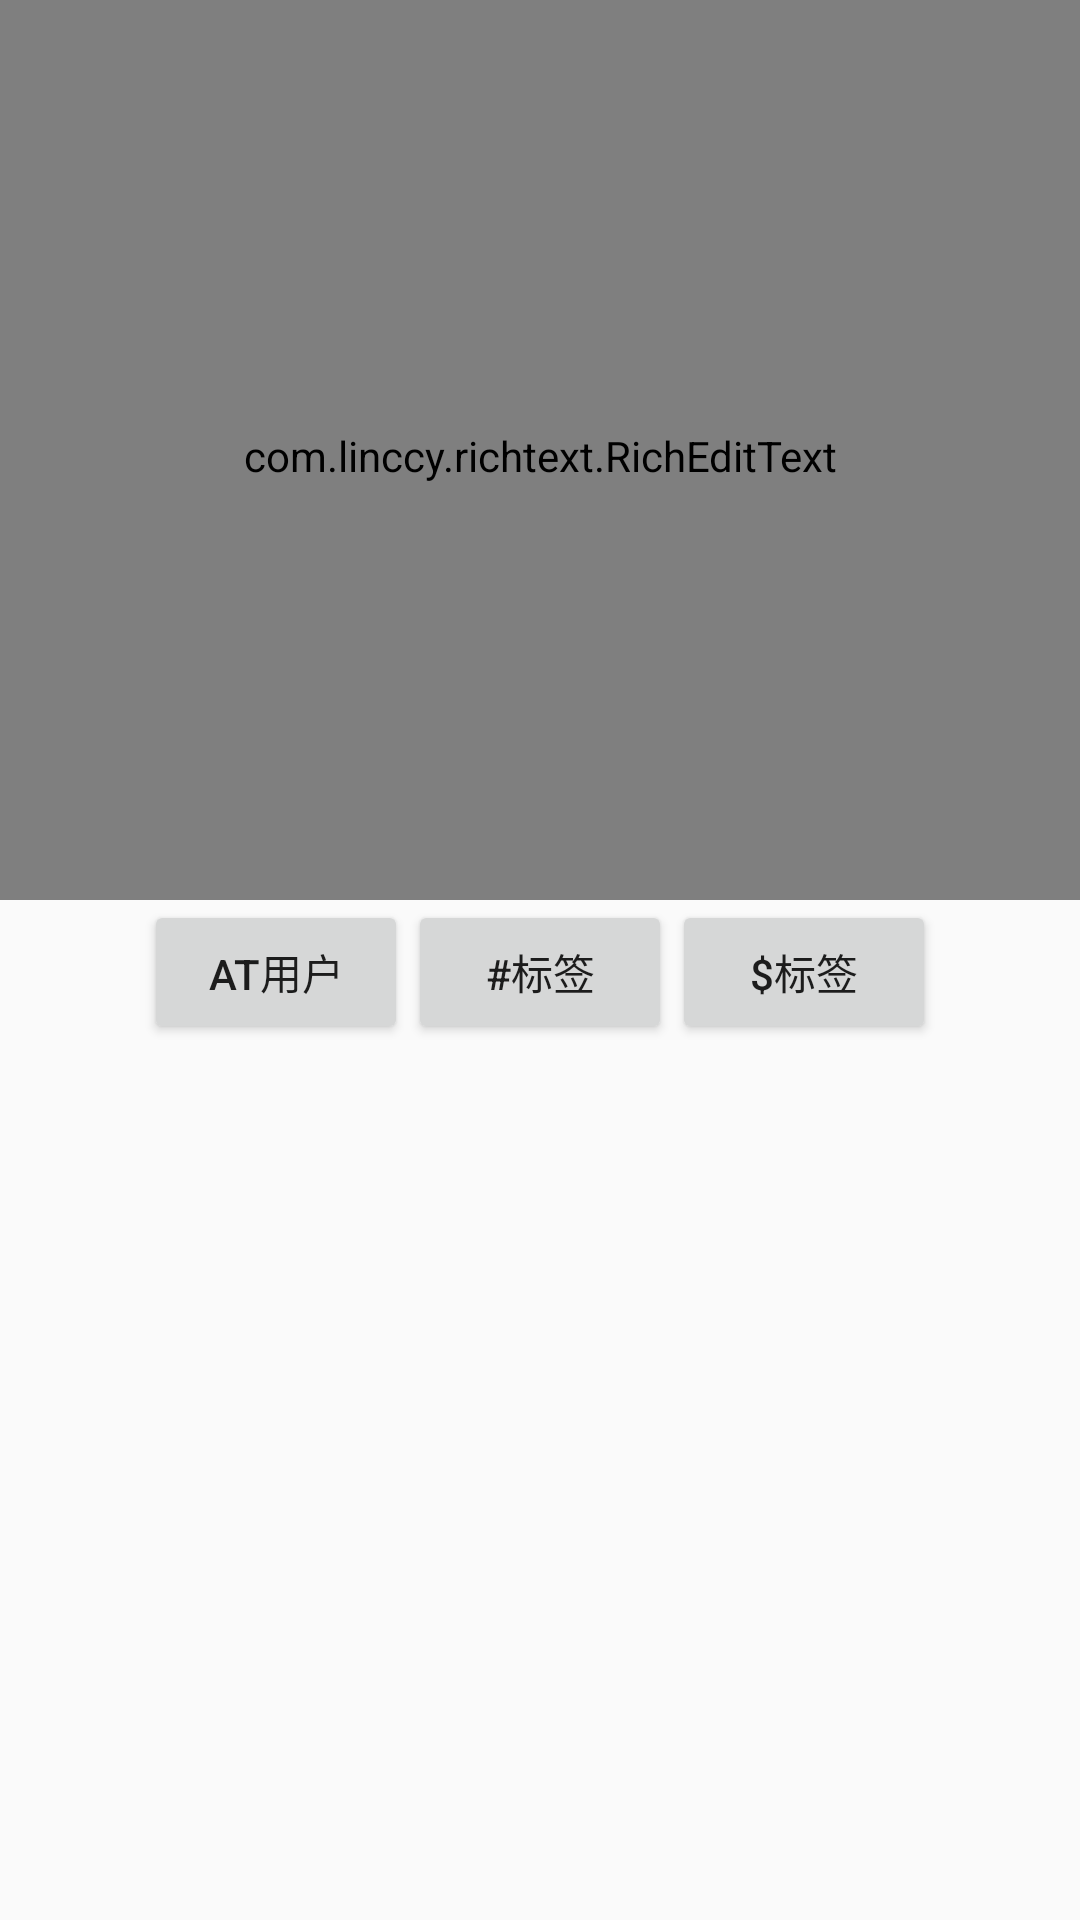

The Android layout XML behind this screen, and the referenced resources:
<!-- AndroidManifest.xml: application theme AppTheme -->
<!-- res/layout/activity_simple_rich_text.xml -->
<?xml version="1.0" encoding="utf-8"?>
<LinearLayout xmlns:android="http://schemas.android.com/apk/res/android"
              android:layout_width="match_parent"
              android:layout_height="match_parent"
              android:orientation="vertical">

    <com.example.richtext.RichEditText
        android:id="@+id/edit_content"
        android:layout_width="match_parent"
        android:layout_height="300dp"
        android:layout_gravity="center_horizontal"
        android:background="@null"
        android:gravity="start"
        android:hint="输入内容"
        android:maxHeight="300dp"
        android:minLines="5"
        android:paddingStart="10dp"
        android:paddingLeft="10dp"
        android:paddingTop="4dp"
        android:paddingEnd="10dp"
        android:paddingRight="10dp"
        android:textColor="#000000"
        android:textColorHint="#838383"
        android:textSize="20sp"/>

    <LinearLayout
        android:layout_width="match_parent"
        android:layout_height="wrap_content"
        android:layout_gravity="center"
        android:gravity="center">

        <Button
            android:id="@+id/at_user"
            android:layout_width="wrap_content"
            android:layout_height="wrap_content"
            android:text="AT用户"
            android:textAllCaps="false"/>

        <Button
            android:id="@+id/add_tag1"
            android:layout_width="wrap_content"
            android:layout_height="wrap_content"
            android:text="#标签"
            android:textAllCaps="false"/>

        <Button
            android:id="@+id/add_tag2"
            android:layout_width="wrap_content"
            android:layout_height="wrap_content"
            android:text="$标签"
            android:textAllCaps="false"/>

    </LinearLayout>

</LinearLayout>
<!-- resources referenced by this layout -->
<resources>
  <style name="AppTheme" parent="Theme.AppCompat.Light.DarkActionBar">
          
          <item name="colorPrimary">@color/colorPrimary</item>
          <item name="colorPrimaryDark">@color/colorPrimaryDark</item>
          <item name="colorAccent">@color/colorAccent</item>
      </style>
  <!-- not gathered from this repository: default colours our renderer supplied (Android Studio template values) -->
  <color name="colorPrimary">#FF6200EE</color>
  <color name="colorPrimaryDark">#FF3700B3</color>
  <color name="colorAccent">#FF03DAC5</color>
</resources>
